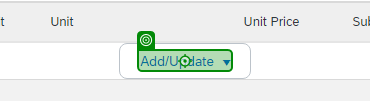
Task: process Shell invoices from an email to insert the Sap Ariba system
Workflow: SAP_3InvDet5_LineItem

Step 1: click on the element 'Add/Update' (chrome.exe)

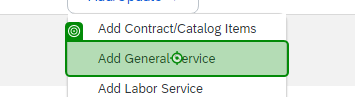
Step 2: click on the link 'Add General Service' (chrome.exe)

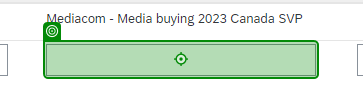
Step 3: type [in_strProduct] into the text box (chrome.exe)

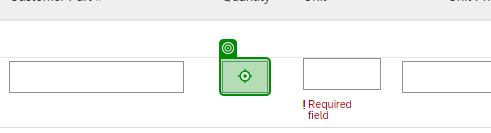
Step 4: type [in_strQuantity] into the text box (chrome.exe)

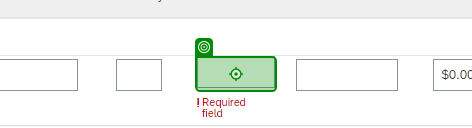
Step 5: type [in_strUnit] into the text box (chrome.exe)

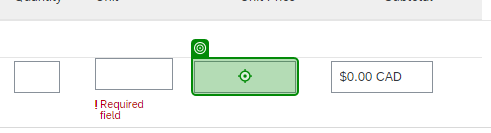
Step 6: type [in_strNet] into the text box (chrome.exe)

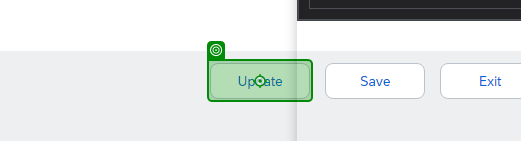
Step 7: click on the button 'Update' (chrome.exe)

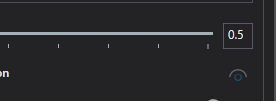
Step 8: click on the element 'Next' (chrome.exe)
